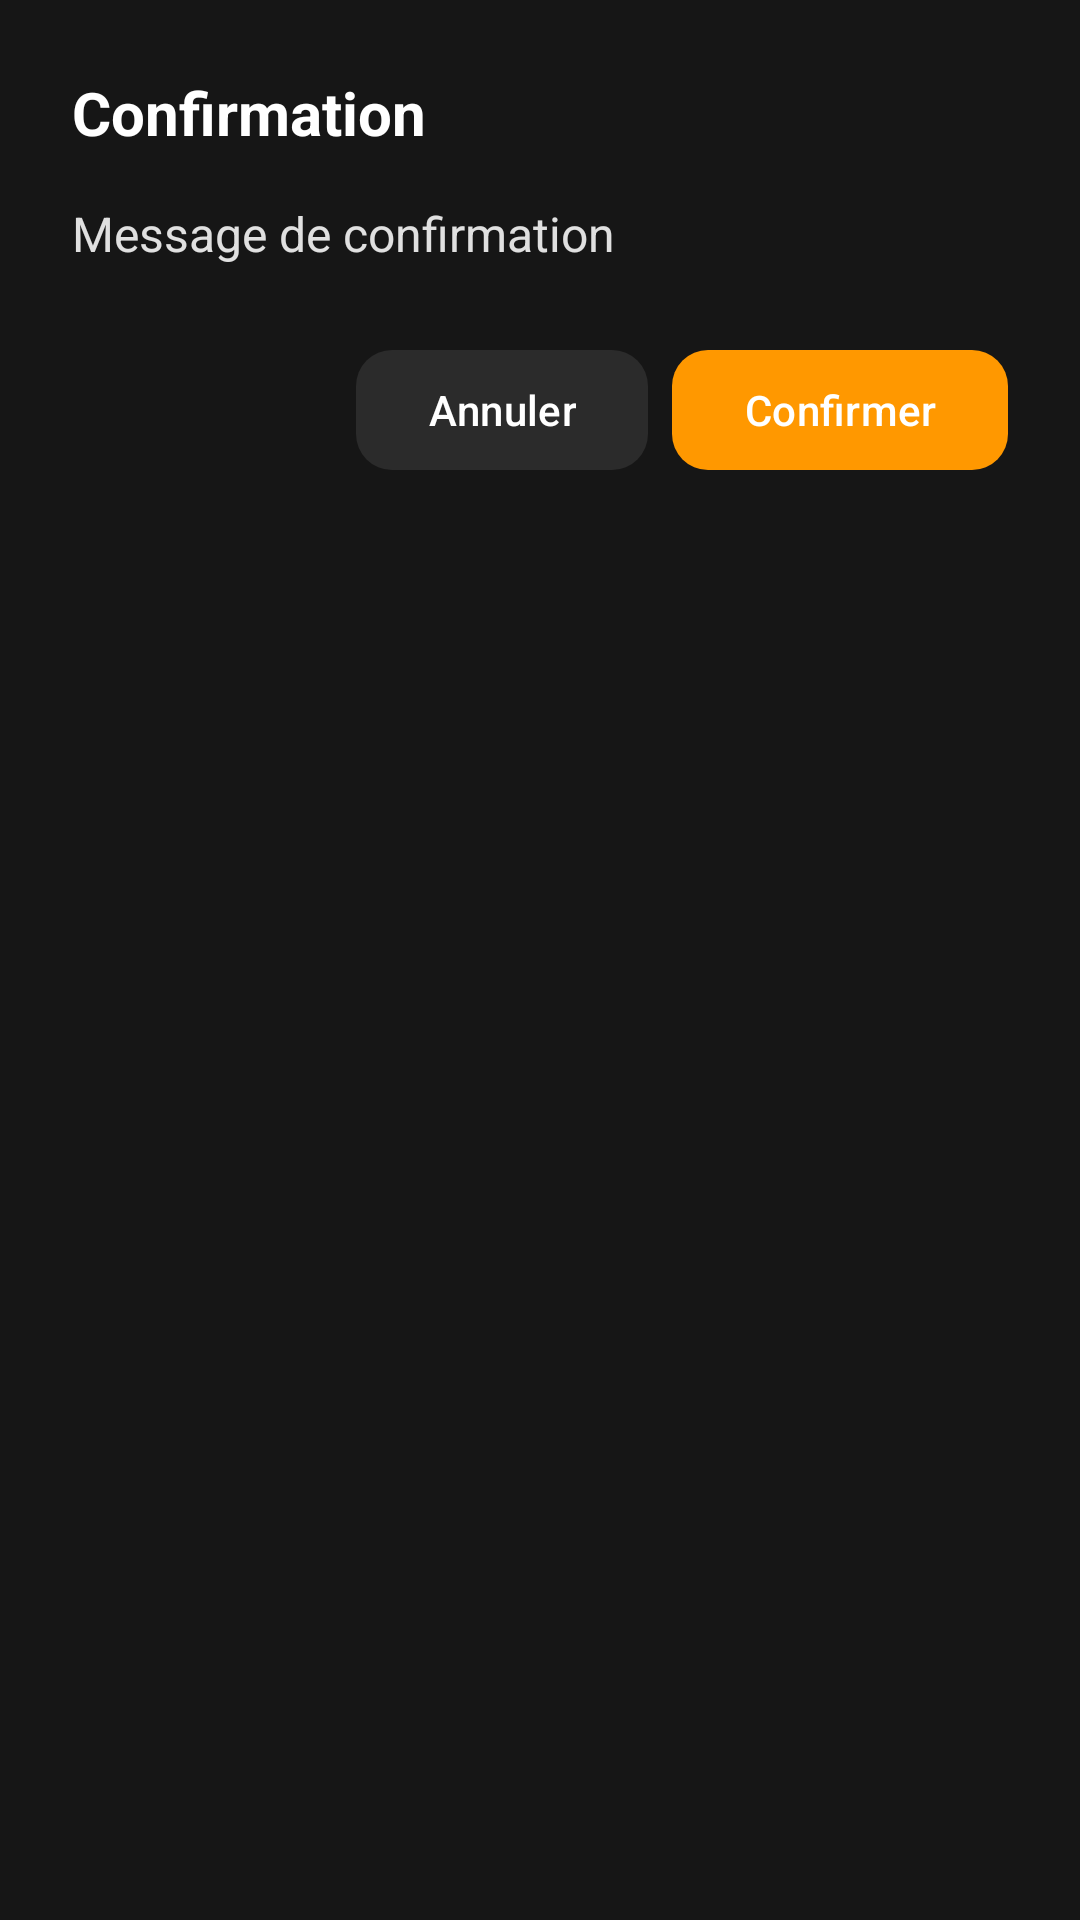

Android layout source for this screen:
<!-- AndroidManifest.xml: application theme Theme.Be9ik_Wallet -->
<!-- res/layout/popup_confirmation.xml -->
<?xml version="1.0" encoding="utf-8"?>
<LinearLayout
    xmlns:android="http://schemas.android.com/apk/res/android"
    xmlns:app="http://schemas.android.com/apk/res-auto"
    android:layout_width="match_parent"
    android:layout_height="wrap_content"
    android:orientation="vertical"
    android:background="@color/couche1"
    android:padding="24dp">

    <TextView
        android:id="@+id/tvTitle"
        android:layout_width="match_parent"
        android:layout_height="wrap_content"
        android:text="Confirmation"
        android:textColor="@color/white"
        android:textSize="20sp"
        android:textStyle="bold"
        android:layout_marginBottom="16dp"/>

    <TextView
        android:id="@+id/tvMessage"
        android:layout_width="match_parent"
        android:layout_height="wrap_content"
        android:text="Message de confirmation"
        android:textColor="#E0E0E0"
        android:textSize="16sp"
        android:layout_marginBottom="24dp"/>

    <LinearLayout
        android:layout_width="match_parent"
        android:layout_height="wrap_content"
        android:orientation="horizontal"
        android:gravity="end">

        <com.google.android.material.button.MaterialButton
            android:id="@+id/btnCancel"
            android:layout_width="wrap_content"
            android:layout_height="wrap_content"
            android:text="Annuler"
            android:textColor="@color/white"
            app:backgroundTint="@color/couche2"
            app:cornerRadius="12dp"
            android:layout_marginEnd="8dp"/>

        <com.google.android.material.button.MaterialButton
            android:id="@+id/btnConfirm"
            android:layout_width="wrap_content"
            android:layout_height="wrap_content"
            android:text="Confirmer"
            android:textColor="@color/white"
            app:backgroundTint="@color/oranger"
            app:cornerRadius="12dp"/>

    </LinearLayout>

</LinearLayout>
<!-- resources referenced by this layout -->
<resources>
  <color name="couche1">#161616</color>
  <color name="couche2">#2b2b2b</color>
  <color name="oranger">#FF9800</color>
  <color name="white">#FFFFFFFF</color>
  <style name="Theme.Be9ik_Wallet" parent="Base.Theme.Be9ik_Wallet" />
  <style name="Base.Theme.Be9ik_Wallet" parent="Theme.Material3.DayNight.NoActionBar">
          
          
      </style>
</resources>
